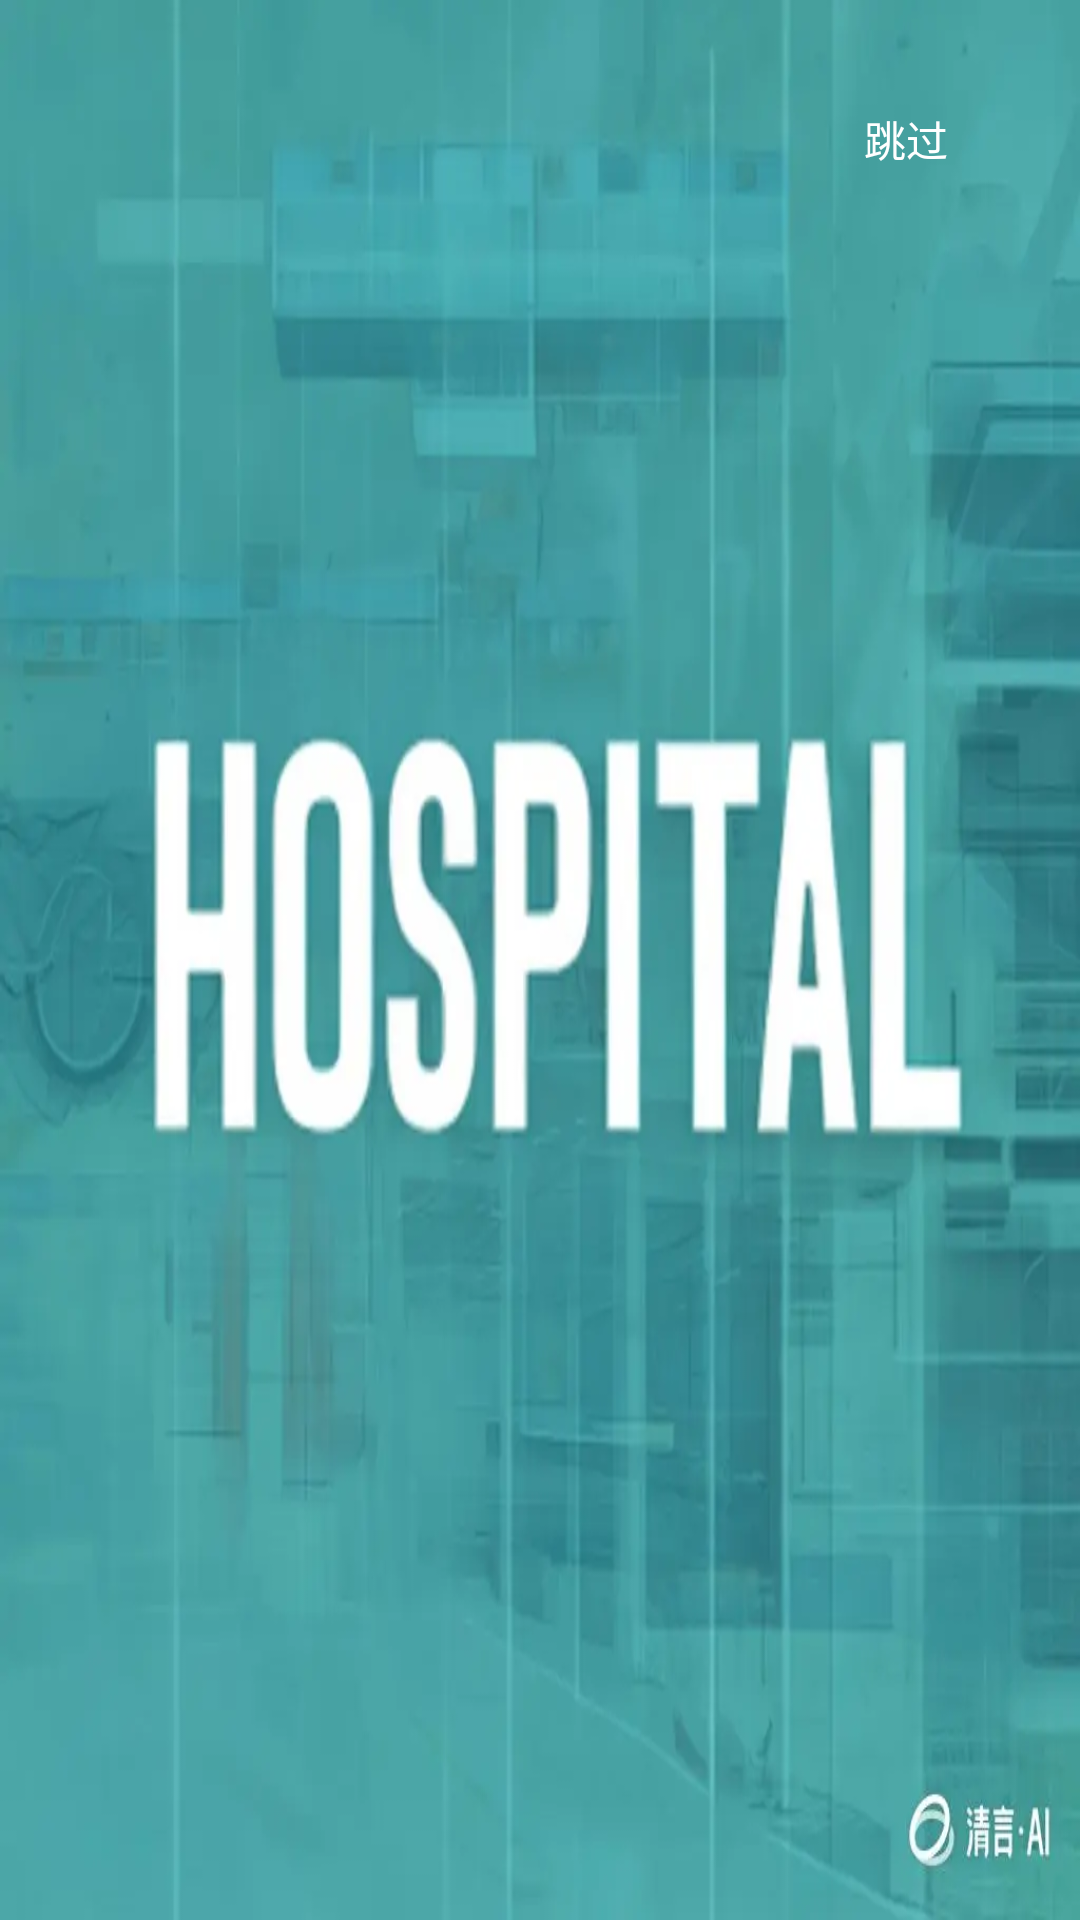

Produce the Android XML layout that renders to this screen, including the resource entries it uses.
<!-- AndroidManifest.xml: application theme Theme.PalmHospital -->
<!-- res/layout/activity_splash.xml -->
<?xml version="1.0" encoding="utf-8"?>
<RelativeLayout xmlns:android="http://schemas.android.com/apk/res/android"
    xmlns:app="http://schemas.android.com/apk/res-auto"
    xmlns:tools="http://schemas.android.com/tools"
    android:layout_width="match_parent"
    android:layout_height="match_parent"
    tools:context=".ui.activity.SplashActivity"
    android:background="@mipmap/firstpage">
    <Button
        android:id="@+id/id_btn_skip"
        android:layout_alignParentRight="true"
        android:layout_alignParentTop="true"
        android:layout_width="wrap_content"
        android:layout_height="wrap_content"
        android:layout_gravity="right"
        android:layout_marginRight="32dp"
        android:layout_marginTop="32dp"
        android:background="@drawable/btn_bg_skip"
        android:paddingBottom="4dp"
        android:paddingLeft="12dp"
        android:paddingRight="12dp"
        android:paddingTop="4dp"
        android:text="跳过"
        android:minWidth="0dp"
        android:minHeight="0dp"
        android:textColor="#ffffff"
        android:textSize="14sp" />
</RelativeLayout>
<!-- resources referenced by this layout -->
<resources>
  <!-- mipmap firstpage: png bitmap (mipmap-xhdpi, 513048 bytes) -->
</resources>
